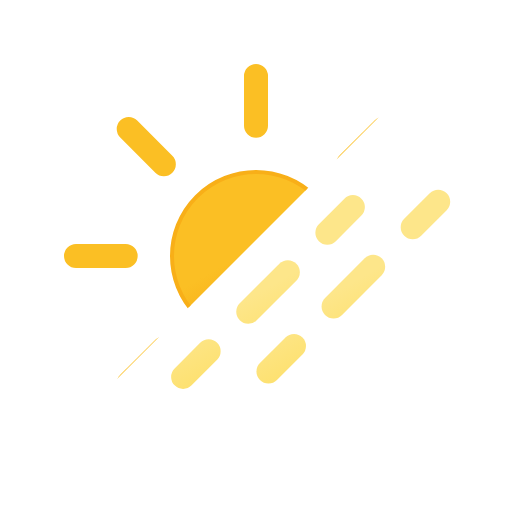
t = 0.00 s
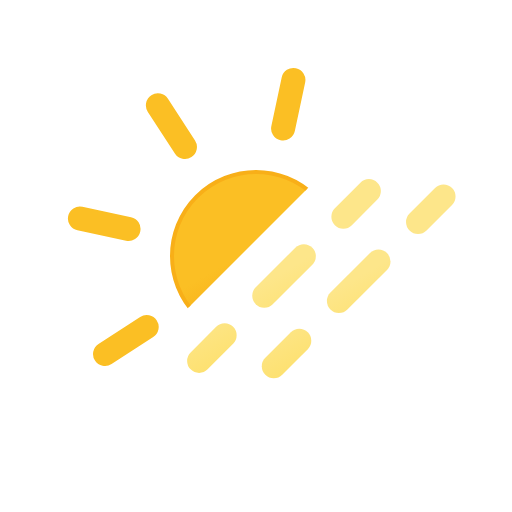
t = 1.50 s
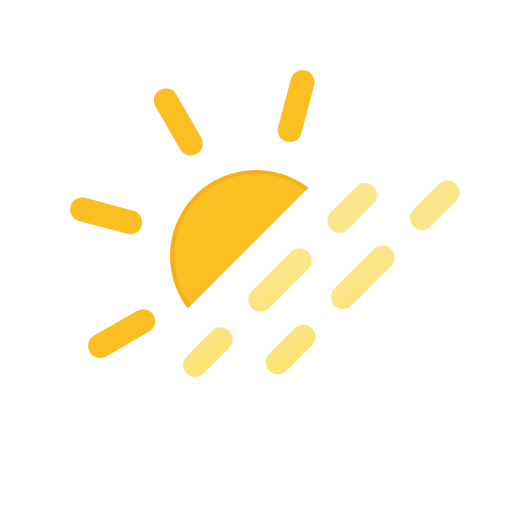
t = 1.88 s
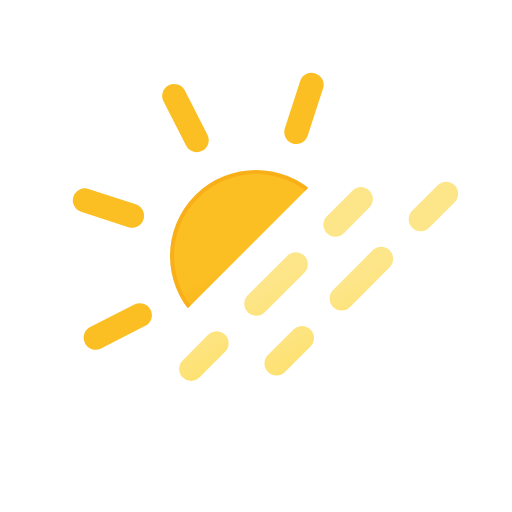
t = 2.25 s
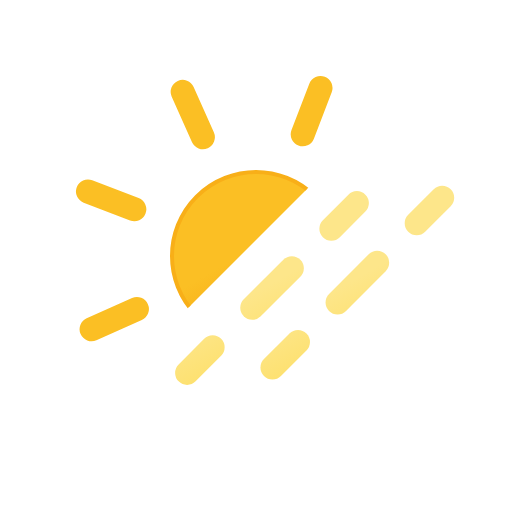
t = 2.63 s
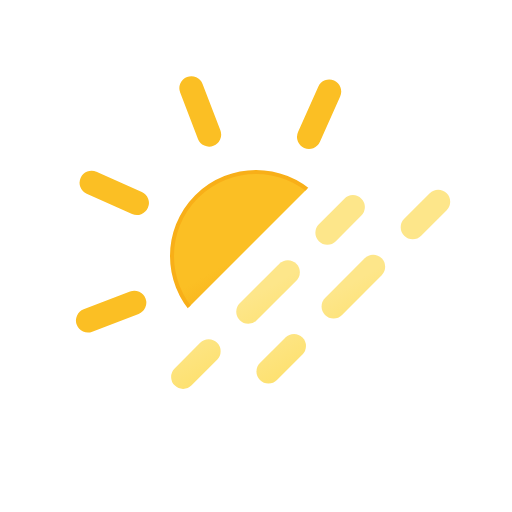
t = 3.00 s

The animated SVG that drew these frames (rendered in a browser with its animation timeline set to each time). Animation: 3 SMIL elements (animateTransform=3); frames cover the first 3.00 s, repeats indefinitely.

<svg xmlns="http://www.w3.org/2000/svg" xmlns:xlink="http://www.w3.org/1999/xlink" viewBox="0 0 64 64">
	<defs>
		<clipPath id="dust-day-a">
			<polygon points="7.5 7.5 54.5 7.5 7.5 54.5 7.5 7.5" fill="none"/>
		</clipPath>
		<linearGradient id="dust-day-b" x1="26.75" y1="22.91" x2="37.25" y2="41.09" gradientUnits="userSpaceOnUse">
			<stop offset="0" stop-color="#fbbf24"/>
			<stop offset="0.45" stop-color="#fbbf24"/>
			<stop offset="1" stop-color="#f59e0b"/>
		</linearGradient>
		<linearGradient id="dust-day-c" x1="22.14" y1="36" x2="27.53" y2="45.32" gradientUnits="userSpaceOnUse">
			<stop offset="0" stop-color="#fde68a"/>
			<stop offset="0.45" stop-color="#fde68a"/>
			<stop offset="1" stop-color="#fde171"/>
		</linearGradient>
		<linearGradient id="dust-day-d" x1="34.27" y1="28.99" x2="39.66" y2="38.32" xlink:href="#dust-day-c"/>
		<linearGradient id="dust-day-e" x1="43.47" y1="23.68" x2="48.86" y2="33" xlink:href="#dust-day-c"/>
		<linearGradient id="dust-day-f" x1="32.14" y1="36" x2="37.53" y2="45.32" xlink:href="#dust-day-c"/>
		<linearGradient id="dust-day-g" x1="44.27" y1="28.99" x2="49.66" y2="38.32" xlink:href="#dust-day-c"/>
		<linearGradient id="dust-day-h" x1="53.47" y1="23.68" x2="58.86" y2="33" xlink:href="#dust-day-c"/>
	</defs>
	<g clip-path="url(#dust-day-a)">
		<circle cx="32" cy="32" r="10.5" stroke="#f8af18" stroke-miterlimit="10" stroke-width="0.5" fill="url(#dust-day-b)"/>
		<path d="M32,15.71V9.5m0,45V48.29M43.52,20.48l4.39-4.39M16.09,47.91l4.39-4.39m0-23-4.39-4.39M47.91,47.91l-4.39-4.39M15.71,32H9.5m45,0H48.29" fill="none" stroke="#fbbf24" stroke-linecap="round" stroke-miterlimit="10" stroke-width="3">
			<animateTransform attributeName="transform" type="rotate" values="0 32 32; 360 32 32" dur="45s" repeatCount="indefinite"/>
		</path>
	</g>
	<g>
		<line x1="24.89" y1="45.11" x2="28.08" y2="41.92" fill="none" stroke-linecap="round" stroke-miterlimit="10" stroke-width="3" stroke="url(#dust-day-c)"/>
		<line x1="33.03" y1="36.97" x2="40.45" y2="29.55" fill="none" stroke-linecap="round" stroke-miterlimit="10" stroke-width="3" stroke-dasharray="7 7" stroke="url(#dust-day-d)"/>
		<line x1="42.92" y1="27.08" x2="46.11" y2="23.89" fill="none" stroke-linecap="round" stroke-miterlimit="10" stroke-width="3" stroke="url(#dust-day-e)"/>
		<animateTransform attributeName="transform" type="translate" values="-2 2; 0 0; -2 2" dur="3s" repeatCount="indefinite"/>
	</g>
	<g>
		<line x1="34.89" y1="45.11" x2="38.08" y2="41.92" fill="none" stroke-linecap="round" stroke-miterlimit="10" stroke-width="3" stroke="url(#dust-day-f)"/>
		<line x1="43.03" y1="36.97" x2="50.45" y2="29.55" fill="none" stroke-linecap="round" stroke-miterlimit="10" stroke-width="3" stroke-dasharray="7 7" stroke="url(#dust-day-g)"/>
		<line x1="52.92" y1="27.08" x2="56.11" y2="23.89" fill="none" stroke-linecap="round" stroke-miterlimit="10" stroke-width="3" stroke="url(#dust-day-h)"/>
		<animateTransform attributeName="transform" type="translate" values="-2 2; 0 0; -2 2" dur="3s" begin="-2.5s" repeatCount="indefinite"/>
	</g>
</svg>
